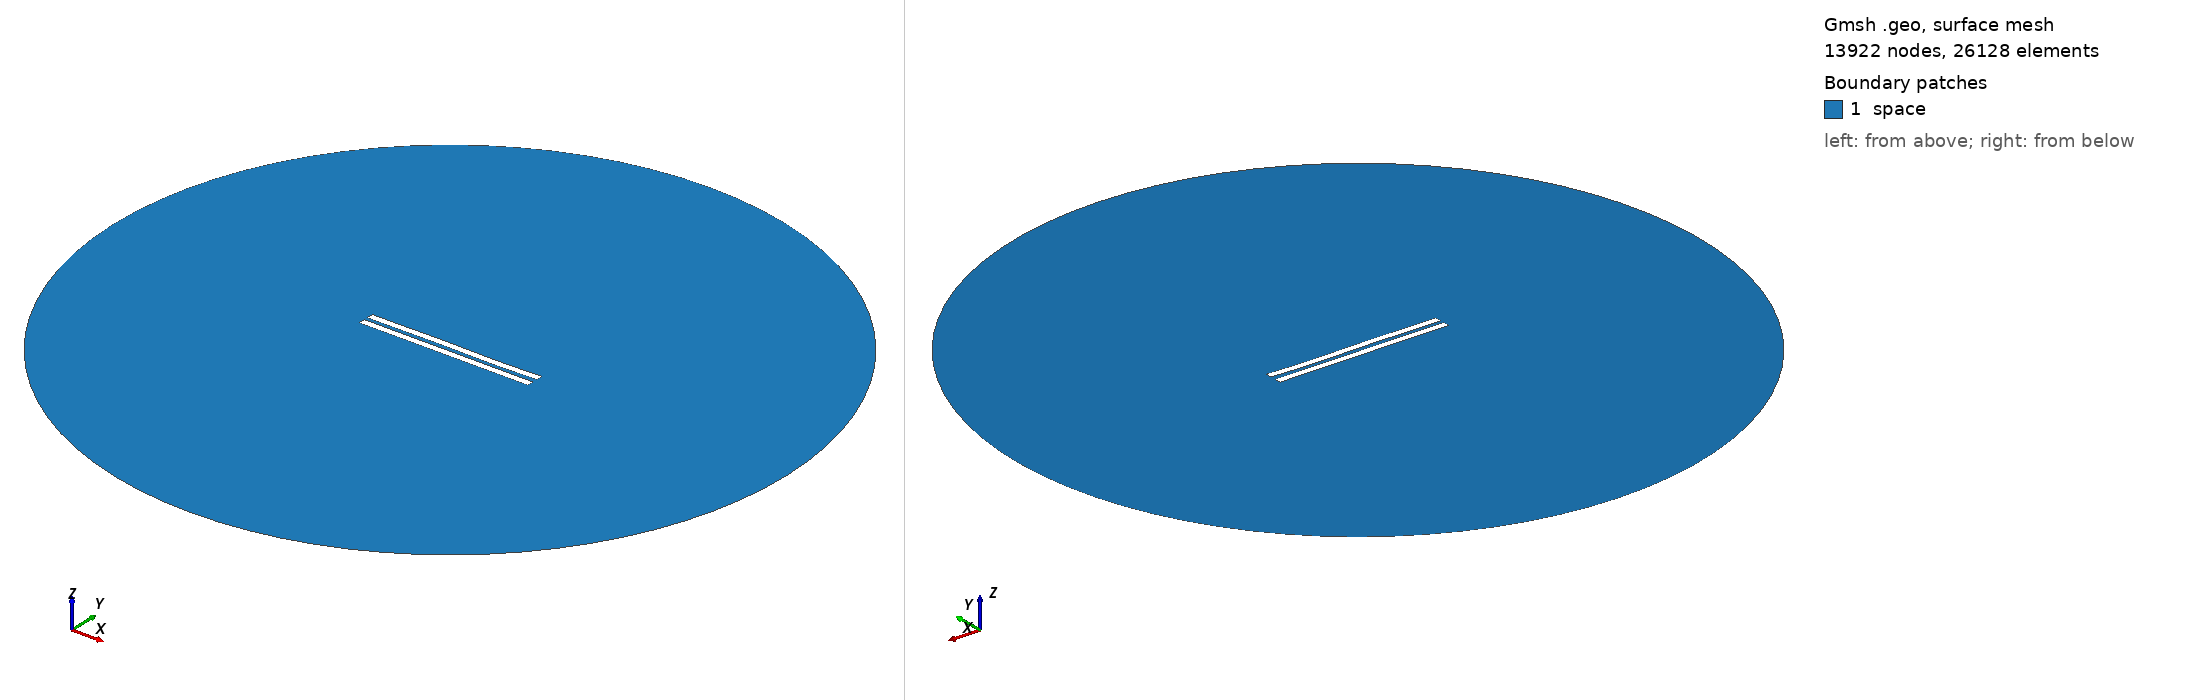

Gmsh geometry script, surface-meshed: 13922 nodes, 26128 surface elements. Boundary patches (legend numbers): 1 space. Left view from above one corner, right view from below the opposite corner. Legend entries are the model's physical surfaces. The drawing asked Gmsh for element sizes between 1% and 20% of the model's largest extent; the script's own settings can give other sizes.

=== 3072.geo (drawn) ===
//---------------------------------------
// Geometry kernel
//---------------------------------------

SetFactory("OpenCASCADE");



//---------------------------------------
// Parameters of the geometry
//---------------------------------------

// Overetch of the upper plate
overetch = 0.0;

// Distance between the plates
distance = 2.5;

// Discretization over the x axis (for the deformation)
nx = 50; 

// Length of the plate
L = 100 - overetch; 

// Number of modes
n = 4; 

// 1st mode coefficient
coeff(1) = 0.15;
beta(1) = 0.596864 * 3.1415926535 / L;

// 2nd mode coefficient
coeff(2) = 0.0;
beta(2) = 1.49418 * 3.1415926535 / L;

// 3rd mode coefficient
coeff(3) = 0.15;
beta(3) = 2.50025 * 3.1415926535 / L;

// 4th mode coefficient
coeff(4) = -0.075;
beta(4) = 3.49999 * 3.1415926535 / L;



//---------------------------------------
// Upper plate (deformed rectangle)
//---------------------------------------

// Coordiantes of the upper plate
xmin = -50;
xmax = 50 - overetch;

// Height of the upper plate
yheight = 4 - 2 * overetch;

// Indexes of the points
UpperID[] = {};
LowerID[] = {};
LeftID[] = {};
RightID[] = {};

// Point index
p = 1;

// Horizontal edges
For i In {1:nx}
    x = xmin + (i-1)*(xmax - xmin)/(nx-1);

    y_bottom = distance / 2 + overetch;
    For j In {1:n}
        C = (Cosh(beta(j)*L) + Cos(beta(j)*L)) / (Sinh(beta(j)*L) + Sin(beta(j)*L));
        y_bottom  = y_bottom + coeff(j) * (Cosh(beta(j)*(x+50)) - Cos(beta(j)*(x+50)) - C * (Sinh(beta(j)*(x+50)) - Sin(beta(j)*(x+50))));
    EndFor

    y_top = y_bottom + yheight;

    Point(p) = {x, y_top, 0, 1.0};
    UpperID[i] = p;
    p = p + 1;

    Point(p) = {x, y_bottom, 0, 1.0};
    LowerID[i] = p;
    p = p + 1;
EndFor

// Create point lists
UpperPts[] = {}; LowerPts[] = {};
For i In {1:nx}
  UpperPts[] += {UpperID[i]};
  LowerPts[] += {LowerID[i]};
EndFor

// Build splines
Spline(1) = {UpperPts[]};
Spline(2) = {LowerPts[]};
Line(3) = {LowerPts[nx-1], UpperPts[nx-1]};
Line(4) = {LowerPts[0], UpperPts[0]};

// Build the plane surface
Curve Loop(1) = {2, 3, -1, -4};
Plane Surface(1) = {1};



//---------------------------------------
// Lower plate (rectangle)
//---------------------------------------

// Vertices
Point(1001) = {-50, -1, 0, 1.0};
Point(1002) = { 50, -1, 0, 1.0};
Point(1003) = { 50,  -5, 0, 1.0};
Point(1004) = {-50,  -5, 0, 1.0};

// Edges
Line(5) = {1001, 1002};
Line(6) = {1002, 1003};
Line(7) = {1003, 1004};
Line(8) = {1004, 1001};

// Plane surface
Line Loop(2) = {5, 6, 7, 8};
Plane Surface(2) = {2}; 



//---------------------------------------
// Outer (fictious) boundary
//---------------------------------------

// Points
Point(1005) = {0, 0, 0};       // Center
Point(1006) = {200, 0, 0};     // Start point
Point(1007) = {0, 200, 0};     // 90 degrees
Point(1008) = {-200, 0, 0};    // 180 degrees
Point(1009) = {0, -200, 0};    // 270 degrees

// Circle arcs (each needs start, center, end)
Circle(9) = {1006, 1005, 1007};
Circle(10) = {1007, 1005, 1008};
Circle(11) = {1008, 1005, 1009};
Circle(12) = {1009, 1005, 1006};

// Plane surface for the entire domain
Curve Loop(3) = {9, 10, 11, 12};
Surface(3) = {3};

// Subtract the plates from the whole domain to obtain the actual domain where we want to solve the equations
BooleanDifference{ Surface{3}; Delete; }{ Surface{1}; Surface{2}; Delete; }




//---------------------------------------
// Transfinite Lines/Curves
//---------------------------------------

// Set the number of points on the boundaries
r = 7;

// Plates
Transfinite Curve {1, 2} = 50*r Using Progression 1;
Transfinite Curve {3, 4} = 2*r Using Progression 1;
Transfinite Line {5, 7} = 50*r Using Progression 1;
Transfinite Line {6, 8} = 2*r Using Progression 1;

// Outer boundary
Transfinite Line {9, 10, 11, 12} = 20 Using Progression 1;



//---------------------------------------
// Physical groups
//---------------------------------------                

// Physical curves (boundaries)
Physical Line("force_segment", 10) = {2};
Physical Line("upper_plate", 11) = {1, 3, 4};
Physical Line("lower_plate", 12) = {5, 6, 7, 8};
Physical Line("boundary", 20) = {9, 10, 11, 12};

// Physical Surfaces
Physical Surface("space", 30) = {3};



//---------------------------------------
// 6. Generate the Mesh
//---------------------------------------

// 2D mesh generation
Mesh 2;
